Photos from the image-classification dataset "data_split" in the GitHub repository setiawanadekaputrajaya/Klasifikasi_Penyakit-Daun-Padi. Its 3 classes are: bacterial leaf blight, brown spot, leaf scald.

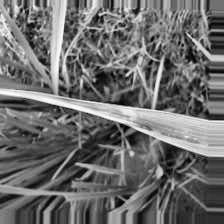
Label: leaf scald

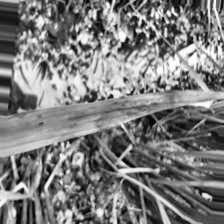
Label: leaf scald

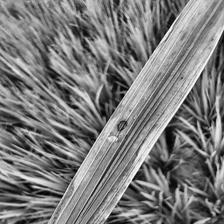
Label: bacterial leaf blight

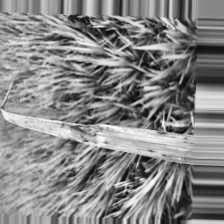
Label: bacterial leaf blight

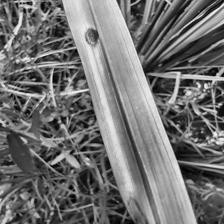
Label: brown spot

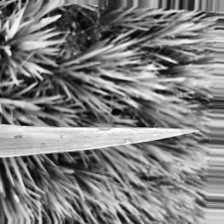
Label: brown spot
